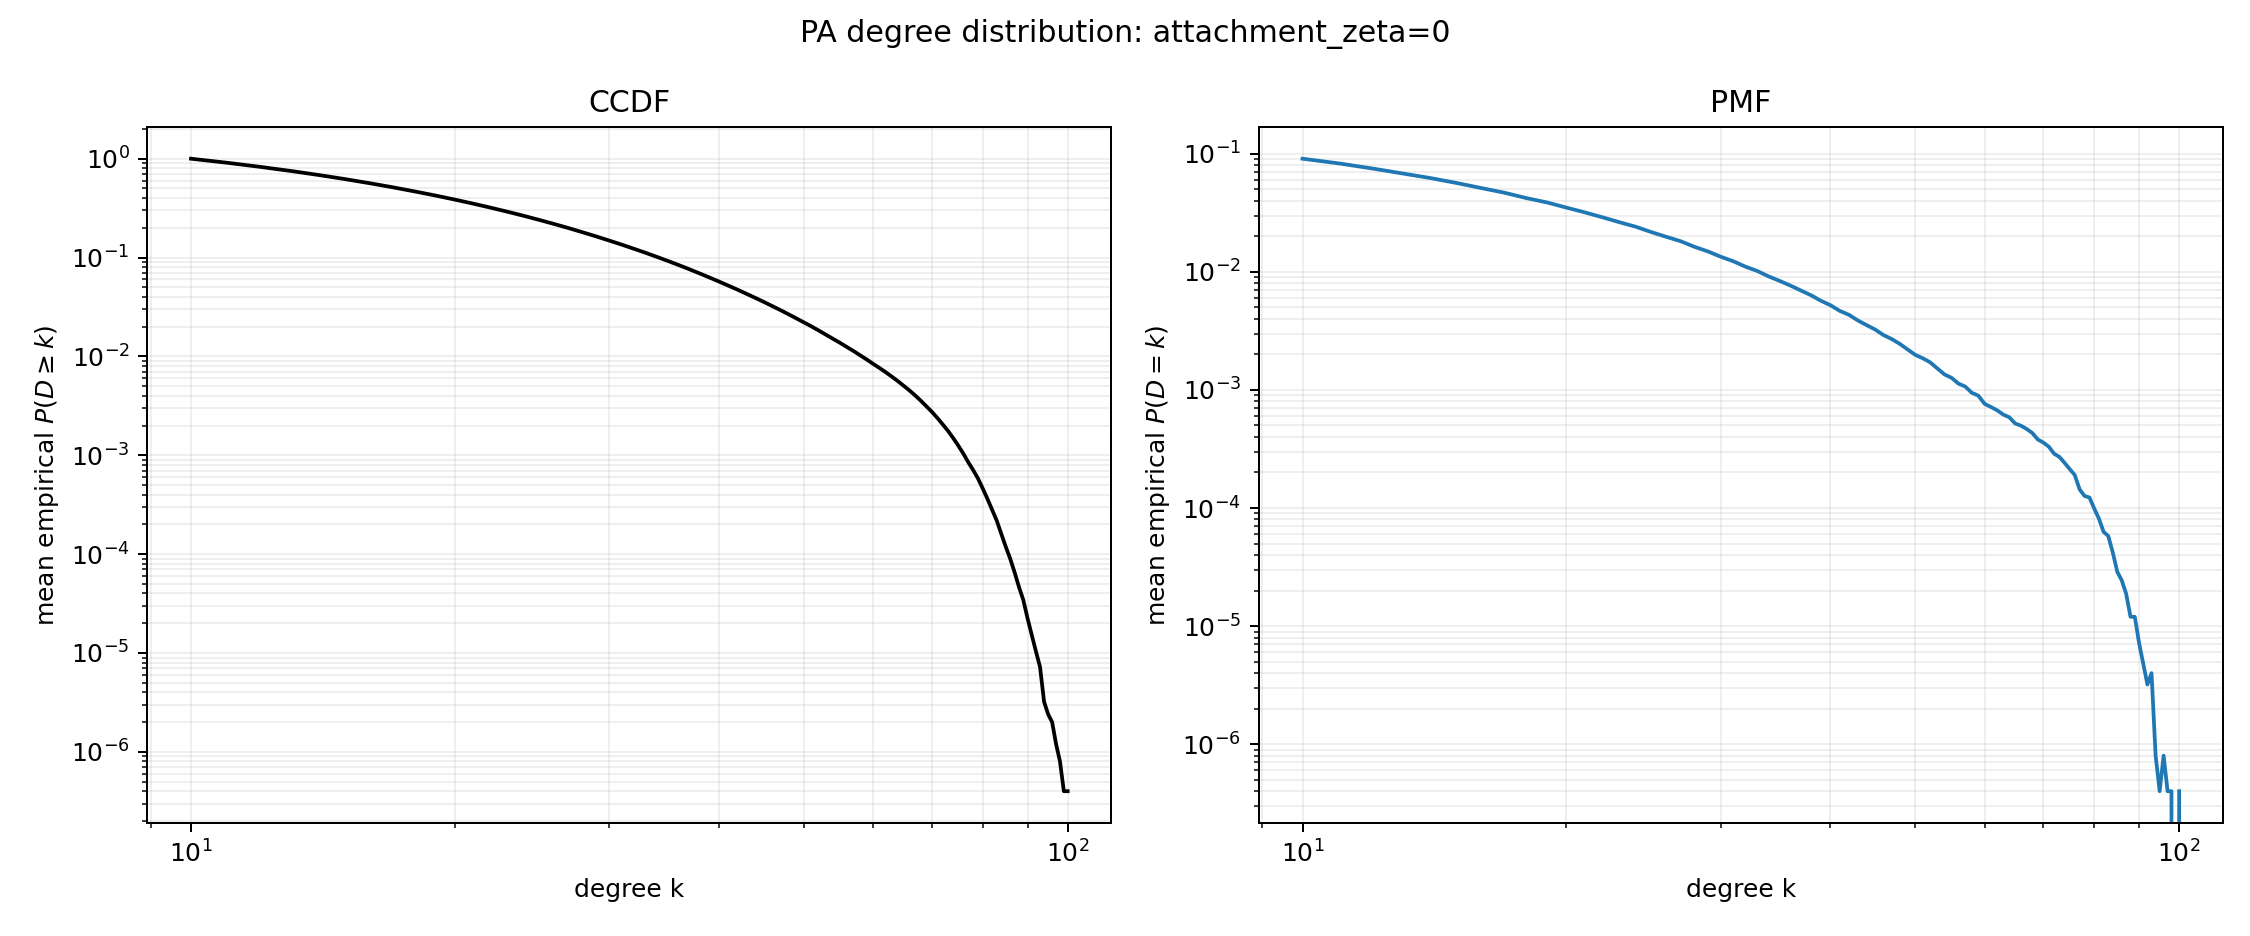

The table this chart was drawn from, first rows:
degree, mean_ccdf, standard_error
10, 1.0, 0.0
11, 0.9092, 0.0001226
12, 0.8263, 0.0001376
13, 0.7512, 0.0001402
14, 0.6831, 0.0001486
15, 0.6208, 0.000158
16, 0.5643, 0.0001502
17, 0.5131, 0.0001453
18, 0.4664, 0.0001333
19, 0.4242, 0.0001315
20, 0.3855, 0.0001257
21, 0.3505, 0.0001311
22, 0.3187, 0.0001275
23, 0.2897, 0.000119
24, 0.2634, 0.0001169
25, 0.2394, 0.0001131
26, 0.2176, 0.0001154
27, 0.1979, 0.0001109
28, 0.1797, 0.0001055
29, 0.1634, 0.0001071
30, 0.1485, 0.0001054
31, 0.1351, 0.0001016
32, 0.1228, 9.717816788057517e-05
33, 0.1117, 9.41057112495281e-05
34, 0.1015, 9.22638440226054e-05
35, 0.09237, 8.865223583100246e-05
36, 0.08397, 8.127743822198047e-05
37, 0.07631, 8.00502026849389e-05
38, 0.06935, 7.921560138638104e-05
39, 0.06299, 7.584552172892387e-05
40, 0.05729, 7.46314305158469e-05
41, 0.05206, 6.875650393720828e-05
42, 0.04739, 6.642321104803549e-05
43, 0.04306, 6.422678007309033e-05
44, 0.03919, 6.193701888706975e-05
45, 0.03565, 5.92206728785851e-05
46, 0.0324, 5.66618885957614e-05
47, 0.02948, 5.4475251500586066e-05
48, 0.02679, 5.387129618921575e-05
49, 0.02433, 5.2349603264244965e-05
50, 0.02213, 5.187189399639797e-05
51, 0.02015, 5.0164538888779265e-05
52, 0.01829, 4.729495221490364e-05
53, 0.01658, 4.641849883471174e-05
54, 0.01506, 4.4369243170004134e-05
55, 0.01371, 4.2430657801204144e-05
56, 0.01244, 3.951976243914546e-05
57, 0.01131, 3.685198036624121e-05
58, 0.01024, 3.613528798938999e-05
59, 0.009297, 3.4645347743102256e-05
60, 0.008402, 3.325724113898134e-05
61, 0.00764, 3.279522424785252e-05
62, 0.006924, 3.1051158253078344e-05
63, 0.006251, 2.9333906595479307e-05
64, 0.005633, 2.6759680135642947e-05
65, 0.005046, 2.5981494879092398e-05
66, 0.004526, 2.473604138674929e-05
67, 0.004028, 2.3402721524418883e-05
68, 0.003561, 2.300189763017778e-05
69, 0.00313, 2.2819490315880267e-05
... 31 more rows
